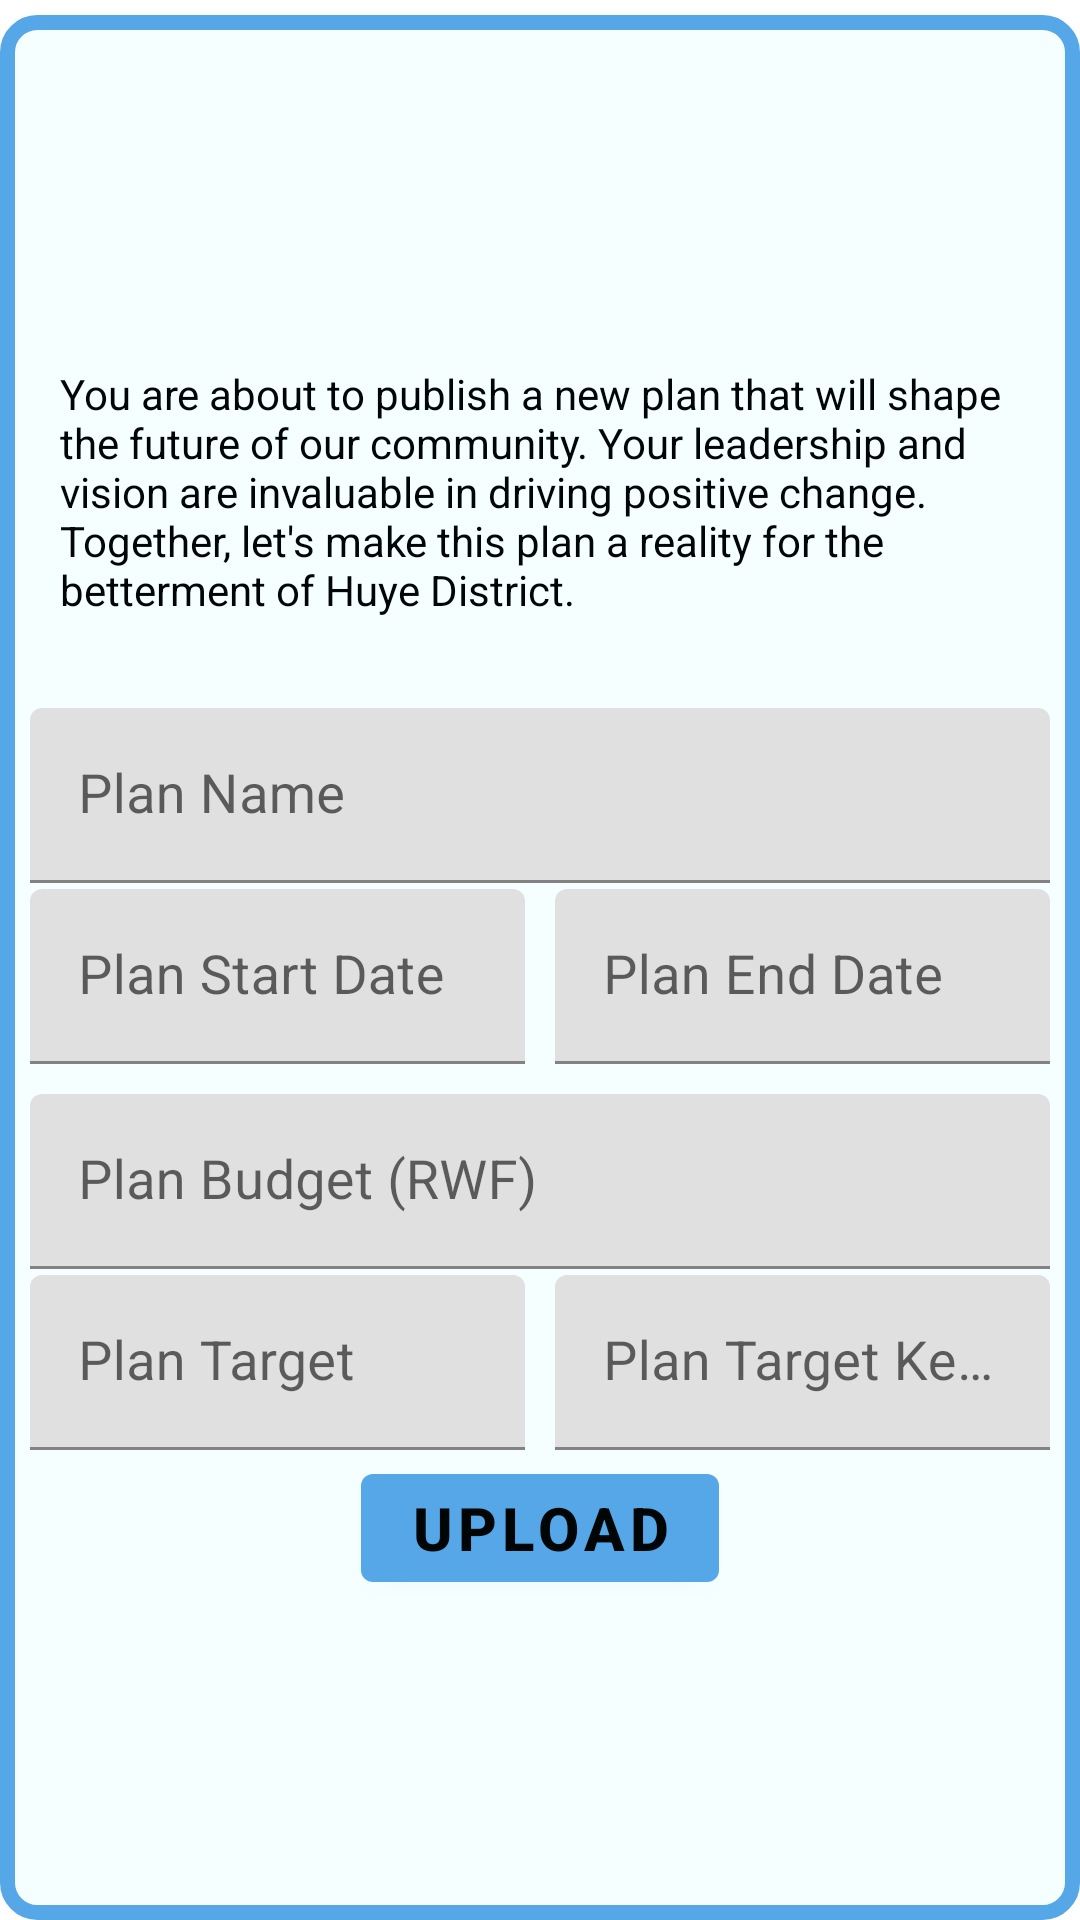

The Android layout XML behind this screen, and the referenced resources:
<!-- AndroidManifest.xml: application theme Theme.ImihigoCitizensPlanningApp -->
<!-- res/layout/fragment_district_set_plans.xml -->
<?xml version="1.0" encoding="utf-8"?>
<FrameLayout xmlns:android="http://schemas.android.com/apk/res/android"
    xmlns:tools="http://schemas.android.com/tools"
    android:layout_width="match_parent"
    android:layout_height="match_parent"
    tools:context=".DistrictFragments.DistrictSetPlansFragment"
    >

    <LinearLayout
        android:layout_width="match_parent"
        android:layout_height="match_parent"
        android:orientation="vertical"
        android:gravity="center"
        android:padding="10dp"
        android:layout_marginTop="5dp"
        android:background="@drawable/layout_corner_border"
        >

        <ScrollView
            android:layout_width="match_parent"
            android:layout_height="wrap_content">

            <LinearLayout
                android:layout_width="match_parent"
                android:layout_height="wrap_content"
                android:gravity="center"
                android:orientation="vertical">

                <TextView
                    android:layout_width="match_parent"
                    android:layout_height="wrap_content"
                    android:text="You are about to publish a new plan that will shape the future of our community. Your leadership and vision are invaluable in driving positive change. Together, let's make this plan a reality for the betterment of Huye District."
                    android:layout_margin="10dp"
                    />

                <com.google.android.material.textfield.TextInputLayout
                    android:layout_width="match_parent"
                    android:layout_height="wrap_content"
                    android:hint="Plan Name"
                    android:layout_marginTop="20dp"
                    android:backgroundTint="@color/white">
                    <com.google.android.material.textfield.TextInputEditText
                        android:layout_width="match_parent"
                        android:layout_height="wrap_content"
                        android:inputType="text"
                        android:importantForAutofill="no"
                        android:id="@+id/givenPlanName"
                        android:textSize="18sp"/>
                </com.google.android.material.textfield.TextInputLayout>


                <LinearLayout
                    android:layout_width="match_parent"
                    android:layout_height="wrap_content"
                    android:layout_marginTop="2dp">

                    <com.google.android.material.textfield.TextInputLayout
                        android:layout_width="0dp"
                        android:layout_weight="5"
                        android:layout_height="wrap_content"
                        android:hint="Plan Start Date"
                        android:layout_marginEnd="10dp"
                        android:backgroundTint="@color/white">
                        <com.google.android.material.textfield.TextInputEditText
                            android:layout_width="match_parent"
                            android:layout_height="wrap_content"
                            android:importantForAutofill="no"
                            android:id="@+id/givenPlanStartDate"
                            android:textSize="18sp"
                            android:focusable="false"
                            android:clickable="true"
                            android:inputType="none"/>
                    </com.google.android.material.textfield.TextInputLayout>

                    <com.google.android.material.textfield.TextInputLayout
                        android:layout_width="0dp"
                        android:layout_weight="5"
                        android:layout_height="wrap_content"
                        android:hint="Plan End Date"
                        android:backgroundTint="@color/white">
                        <com.google.android.material.textfield.TextInputEditText
                            android:layout_width="match_parent"
                            android:layout_height="wrap_content"
                            android:importantForAutofill="no"
                            android:id="@+id/givenPlanEndDate"
                            android:textSize="18sp"
                            android:focusable="false"
                            android:clickable="true"
                            android:inputType="none"/>
                    </com.google.android.material.textfield.TextInputLayout>

                </LinearLayout>

                <com.google.android.material.textfield.TextInputLayout
                    android:layout_width="match_parent"
                    android:layout_height="wrap_content"
                    android:hint="Plan Budget (RWF)"
                    android:layout_marginTop="10dp"
                    android:backgroundTint="@color/white">
                    <com.google.android.material.textfield.TextInputEditText
                        android:layout_width="match_parent"
                        android:layout_height="wrap_content"
                        android:inputType="number"
                        android:importantForAutofill="no"
                        android:id="@+id/givenPlanBudget"
                        android:textSize="18sp"/>
                </com.google.android.material.textfield.TextInputLayout>


                <LinearLayout
                    android:layout_width="match_parent"
                    android:layout_height="wrap_content"
                    android:layout_marginTop="2dp">

                    <com.google.android.material.textfield.TextInputLayout
                        android:layout_width="0dp"
                        android:layout_weight="5"
                        android:layout_height="wrap_content"
                        android:hint="Plan Target"
                        android:layout_marginEnd="10dp"
                        android:backgroundTint="@color/white">
                        <com.google.android.material.textfield.TextInputEditText
                            android:layout_width="match_parent"
                            android:layout_height="wrap_content"
                            android:importantForAutofill="no"
                            android:id="@+id/givenPlanTarget"
                            android:textSize="18sp"
                            android:inputType="number"/>
                    </com.google.android.material.textfield.TextInputLayout>

                    <com.google.android.material.textfield.TextInputLayout
                        android:layout_width="0dp"
                        android:layout_weight="5"
                        android:layout_height="wrap_content"
                        android:hint="Plan Target Key like (Km)"
                        android:backgroundTint="@color/white">
                        <com.google.android.material.textfield.TextInputEditText
                            android:layout_width="match_parent"
                            android:layout_height="wrap_content"
                            android:importantForAutofill="no"
                            android:id="@+id/givenPlanTargetKey"
                            android:textSize="18sp"
                            android:inputType="text"/>
                    </com.google.android.material.textfield.TextInputLayout>

                </LinearLayout>


                <com.google.android.material.button.MaterialButton
                    android:layout_width="wrap_content"
                    android:layout_height="wrap_content"
                    android:text="UPLOAD"
                    android:id="@+id/uploadPlanBtn"
                    android:textStyle="bold"
                    android:textSize="20sp"
                    android:layout_marginTop="2dp"/>

            </LinearLayout>

        </ScrollView>

    </LinearLayout>


</FrameLayout>
<!-- resources referenced by this layout -->
<resources>
  <color name="white">#000506</color>
  <!-- drawable layout_corner_border (drawable) -->
  <?xml version="1.0" encoding="utf-8"?>
  <shape xmlns:android="http://schemas.android.com/apk/res/android" android:shape="rectangle">
  
      <corners android:radius="10dp"/>
  
      <stroke android:width="5dp"
          android:color="@color/purple_200"/>
  
      <solid android:color="@color/background_color"/>
  
  </shape>
  <style name="Theme.ImihigoCitizensPlanningApp" parent="Theme.MaterialComponents.DayNight.NoActionBar">
          
          <item name="colorPrimary">@color/purple_200</item>
          <item name="colorPrimaryVariant">@color/purple_700</item>
          <item name="colorOnPrimary">@color/white</item>
          <item name="android:textColor">@color/text_color</item>
          <item name="backgroundColor">@color/background_color</item>
          <item name="hintTextColor">@color/text_color_grey</item>
          <item name="android:popupBackground">@color/background_color</item>
          
          <item name="colorSecondary">@color/teal_200</item>
          <item name="colorSecondaryVariant">@color/teal_700</item>
          <item name="colorOnSecondary">@color/black</item>
          
          <item name="android:statusBarColor">?attr/colorPrimaryVariant</item>
          
      </style>
  <color name="purple_200">#56A7E8</color>
  <color name="background_color">#F5FFFF</color>
  <color name="purple_700">#56A7E8</color>
  <color name="text_color">#000506</color>
  <color name="text_color_grey">#79000506</color>
  <color name="teal_200">#FF03DAC5</color>
  <color name="teal_700">#FF018786</color>
  <color name="black">#FF000000</color>
</resources>
